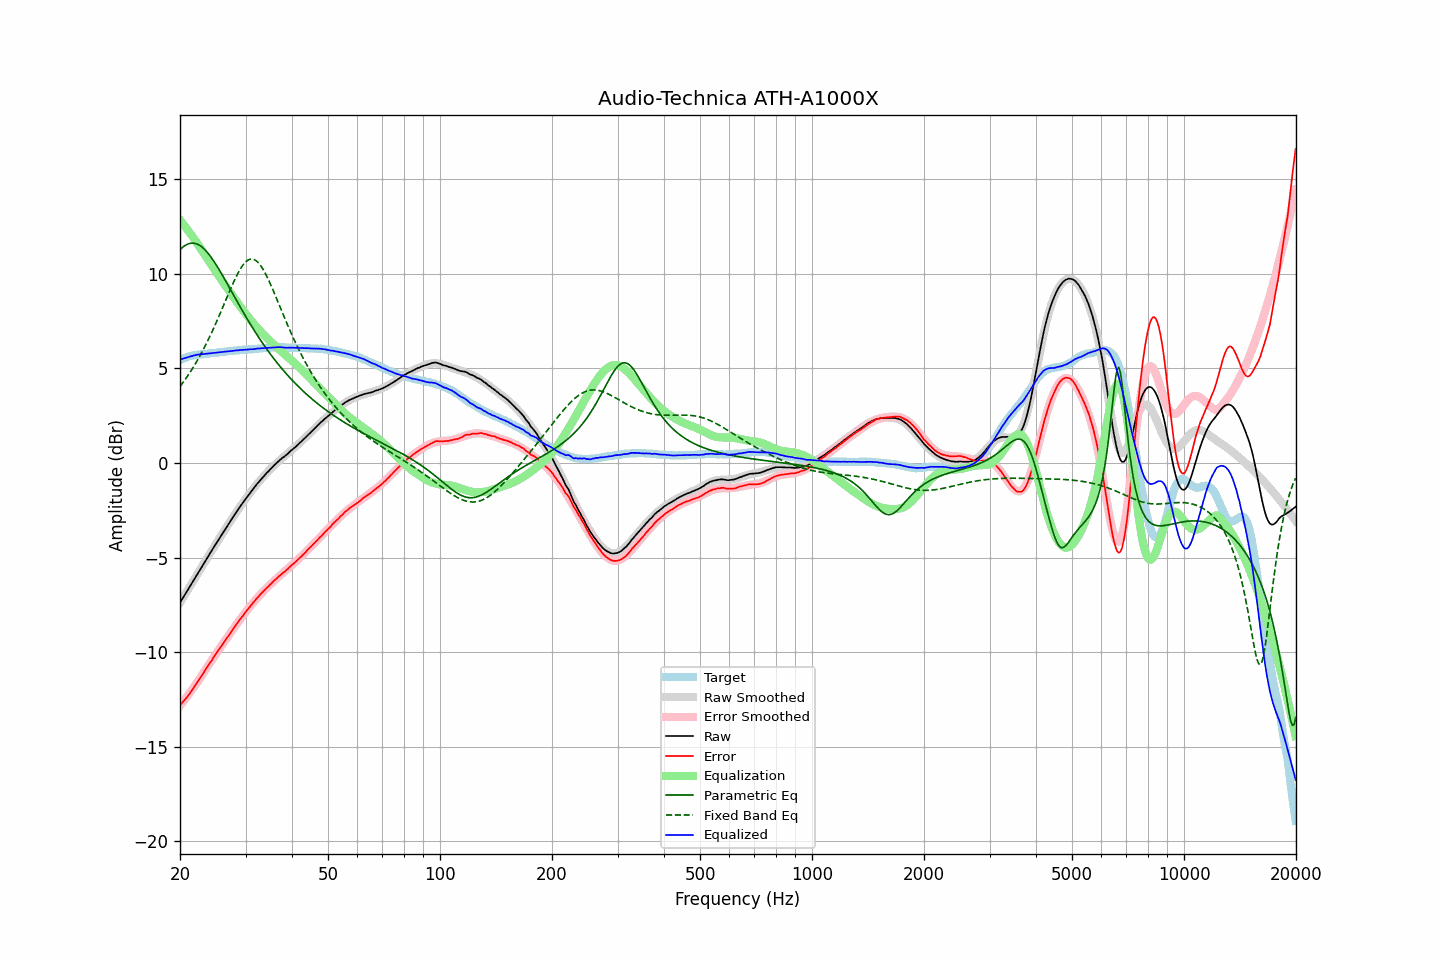

The data file committed next to this chart (first rows):
frequency, raw, error, smoothed, error_smoothed, equalization, parametric_eq, fixed_band_eq, equalized_raw, equalized_smoothed, target
20.00, -7.39, -12.81, -7.39, -12.83, 12.83, 11.26, 4.04, 5.45, 5.44, 5.42
20.20, -7.25, -12.71, -7.25, -12.73, 12.73, 11.34, 4.15, 5.48, 5.48, 5.46
20.40, -7.11, -12.61, -7.11, -12.62, 12.62, 11.41, 4.26, 5.51, 5.51, 5.50
20.61, -6.97, -12.50, -6.97, -12.50, 12.50, 11.47, 4.38, 5.53, 5.53, 5.53
20.81, -6.84, -12.41, -6.83, -12.39, 12.39, 11.52, 4.50, 5.56, 5.56, 5.57
21.02, -6.70, -12.31, -6.69, -12.28, 12.28, 11.56, 4.62, 5.58, 5.59, 5.61
21.23, -6.56, -12.19, -6.55, -12.16, 12.16, 11.59, 4.75, 5.60, 5.61, 5.63
21.44, -6.41, -12.06, -6.41, -12.05, 12.05, 11.60, 4.88, 5.64, 5.64, 5.65
21.66, -6.27, -11.94, -6.27, -11.93, 11.93, 11.61, 5.02, 5.66, 5.66, 5.67
21.87, -6.13, -11.81, -6.13, -11.81, 11.81, 11.60, 5.15, 5.68, 5.68, 5.68
22.09, -5.99, -11.69, -5.99, -11.69, 11.69, 11.58, 5.30, 5.70, 5.69, 5.70
22.31, -5.85, -11.56, -5.85, -11.56, 11.56, 11.54, 5.44, 5.72, 5.71, 5.71
22.54, -5.71, -11.43, -5.71, -11.44, 11.44, 11.50, 5.59, 5.73, 5.72, 5.72
22.76, -5.58, -11.31, -5.57, -11.31, 11.31, 11.44, 5.75, 5.73, 5.73, 5.73
22.99, -5.44, -11.17, -5.43, -11.17, 11.17, 11.38, 5.90, 5.74, 5.74, 5.73
23.22, -5.30, -11.04, -5.29, -11.04, 11.04, 11.30, 6.07, 5.74, 5.75, 5.74
23.45, -5.16, -10.91, -5.15, -10.91, 10.91, 11.21, 6.23, 5.76, 5.76, 5.75
23.69, -5.02, -10.78, -5.01, -10.78, 10.78, 11.12, 6.40, 5.76, 5.77, 5.76
23.92, -4.88, -10.65, -4.88, -10.65, 10.65, 11.01, 6.58, 5.78, 5.78, 5.77
24.16, -4.74, -10.53, -4.74, -10.52, 10.52, 10.90, 6.76, 5.79, 5.79, 5.79
24.40, -4.60, -10.41, -4.60, -10.40, 10.40, 10.78, 6.94, 5.80, 5.79, 5.81
24.65, -4.46, -10.26, -4.46, -10.27, 10.27, 10.66, 7.12, 5.81, 5.80, 5.80
24.89, -4.33, -10.14, -4.33, -10.14, 10.14, 10.53, 7.31, 5.82, 5.82, 5.81
25.14, -4.19, -10.01, -4.19, -10.02, 10.02, 10.39, 7.51, 5.83, 5.83, 5.82
25.39, -4.06, -9.89, -4.05, -9.89, 9.89, 10.26, 7.70, 5.84, 5.84, 5.83
25.65, -3.92, -9.77, -3.92, -9.77, 9.77, 10.11, 7.90, 5.85, 5.85, 5.85
25.91, -3.79, -9.64, -3.79, -9.64, 9.64, 9.97, 8.10, 5.85, 5.86, 5.85
26.16, -3.66, -9.52, -3.65, -9.52, 9.52, 9.82, 8.30, 5.86, 5.87, 5.86
26.43, -3.52, -9.39, -3.52, -9.39, 9.39, 9.67, 8.50, 5.87, 5.87, 5.87
26.69, -3.39, -9.27, -3.39, -9.27, 9.27, 9.52, 8.70, 5.88, 5.88, 5.88
26.96, -3.26, -9.16, -3.26, -9.15, 9.15, 9.37, 8.90, 5.89, 5.89, 5.90
27.23, -3.13, -9.04, -3.13, -9.03, 9.03, 9.22, 9.10, 5.90, 5.90, 5.91
27.50, -3.00, -8.91, -3.00, -8.91, 8.91, 9.06, 9.29, 5.91, 5.91, 5.91
27.77, -2.87, -8.78, -2.87, -8.79, 8.79, 8.91, 9.48, 5.92, 5.92, 5.91
28.05, -2.74, -8.67, -2.74, -8.67, 8.67, 8.76, 9.67, 5.93, 5.93, 5.93
28.33, -2.61, -8.54, -2.61, -8.55, 8.55, 8.61, 9.84, 5.94, 5.94, 5.93
28.62, -2.49, -8.43, -2.49, -8.43, 8.43, 8.45, 10.01, 5.94, 5.94, 5.94
28.90, -2.36, -8.31, -2.36, -8.31, 8.31, 8.30, 10.16, 5.96, 5.95, 5.95
29.19, -2.24, -8.19, -2.24, -8.20, 8.20, 8.16, 10.30, 5.96, 5.96, 5.95
29.48, -2.12, -8.10, -2.12, -8.09, 8.09, 8.01, 10.43, 5.97, 5.97, 5.98
29.78, -2.00, -7.97, -2.00, -7.97, 7.97, 7.86, 10.54, 5.97, 5.97, 5.97
30.08, -1.88, -7.86, -1.88, -7.86, 7.86, 7.72, 10.62, 5.98, 5.98, 5.98
30.38, -1.77, -7.75, -1.77, -7.75, 7.75, 7.57, 10.69, 5.98, 5.99, 5.98
30.68, -1.66, -7.66, -1.65, -7.65, 7.65, 7.43, 10.74, 5.99, 5.99, 6.00
30.99, -1.54, -7.54, -1.54, -7.54, 7.54, 7.29, 10.76, 6.00, 6.00, 6.00
31.30, -1.44, -7.44, -1.43, -7.44, 7.44, 7.16, 10.77, 6.00, 6.01, 6.00
31.61, -1.33, -7.34, -1.32, -7.34, 7.34, 7.02, 10.74, 6.01, 6.02, 6.01
31.93, -1.22, -7.24, -1.22, -7.24, 7.24, 6.89, 10.70, 6.02, 6.02, 6.02
32.24, -1.11, -7.13, -1.11, -7.14, 7.14, 6.75, 10.63, 6.04, 6.03, 6.02
32.57, -1.01, -7.05, -1.01, -7.05, 7.05, 6.62, 10.55, 6.04, 6.04, 6.04
32.89, -0.91, -6.95, -0.91, -6.96, 6.96, 6.50, 10.44, 6.05, 6.04, 6.04
33.22, -0.81, -6.86, -0.81, -6.87, 6.87, 6.37, 10.32, 6.06, 6.05, 6.05
33.55, -0.72, -6.78, -0.72, -6.78, 6.78, 6.25, 10.18, 6.06, 6.06, 6.06
33.89, -0.62, -6.69, -0.62, -6.69, 6.69, 6.12, 10.02, 6.07, 6.07, 6.07
34.23, -0.53, -6.60, -0.53, -6.60, 6.60, 6.00, 9.85, 6.07, 6.07, 6.07
34.57, -0.45, -6.53, -0.44, -6.52, 6.52, 5.89, 9.68, 6.07, 6.08, 6.08
34.92, -0.36, -6.44, -0.35, -6.43, 6.43, 5.77, 9.49, 6.08, 6.08, 6.08
35.27, -0.27, -6.36, -0.27, -6.35, 6.35, 5.66, 9.30, 6.09, 6.09, 6.09
35.62, -0.18, -6.27, -0.18, -6.28, 6.28, 5.55, 9.10, 6.10, 6.09, 6.09
35.97, -0.10, -6.19, -0.10, -6.20, 6.20, 5.44, 8.90, 6.10, 6.10, 6.09
... 635 more rows
